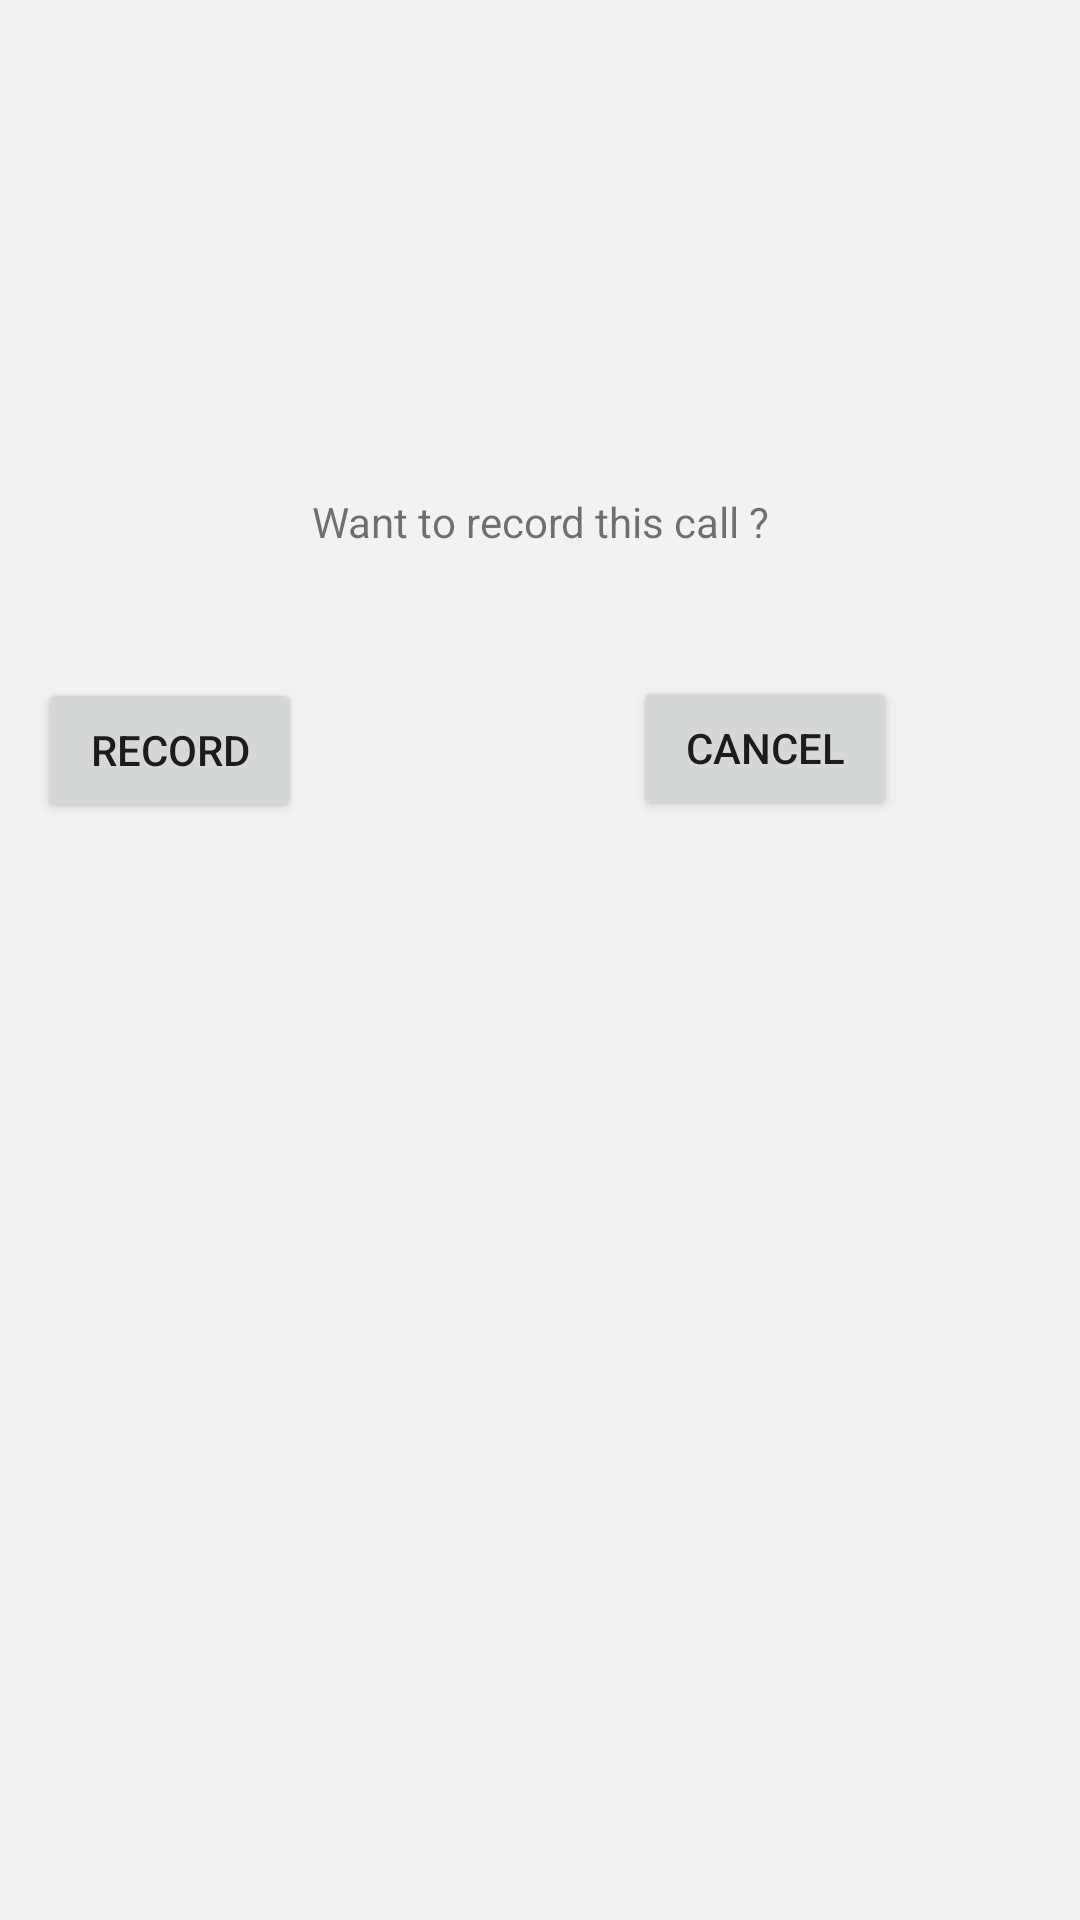

Reconstruct the res/layout file that produces this screen, plus the resources it refers to.
<!-- AndroidManifest.xml: application theme AppTheme -->
<!-- res/layout/popupwindow.xml -->
<?xml version="1.0" encoding="utf-8"?>
<android.support.constraint.ConstraintLayout xmlns:android="http://schemas.android.com/apk/res/android"
    xmlns:app="http://schemas.android.com/apk/res-auto"
    xmlns:tools="http://schemas.android.com/tools"
    android:layout_width="match_parent"
    android:layout_height="match_parent"
    android:background="#08000000"
    tools:context=".Pop_window">

    <TextView
        android:id="@+id/textView"
        android:layout_width="223dp"
        android:layout_height="39dp"
        android:layout_marginStart="8dp"
        android:layout_marginTop="8dp"
        android:layout_marginEnd="8dp"
        android:layout_marginBottom="8dp"
        android:gravity="center"
        android:text="Want to record this call ?"
        app:layout_constraintBottom_toBottomOf="@+id/tableRow"
        app:layout_constraintEnd_toEndOf="parent"
        app:layout_constraintStart_toStartOf="parent"
        app:layout_constraintTop_toTopOf="@+id/tableRow" />

    <Button
        android:id="@+id/button"
        android:layout_width="wrap_content"
        android:layout_height="wrap_content"
        android:text="Record"
        app:layout_constraintBottom_toBottomOf="@+id/tableRow3"
        app:layout_constraintEnd_toEndOf="@+id/tableRow3"
        app:layout_constraintStart_toStartOf="@+id/tableRow3"
        app:layout_constraintTop_toTopOf="@+id/tableRow3"
        android:onClick="record_call"/>

    <Button
        android:id="@+id/button2"
        android:layout_width="wrap_content"
        android:layout_height="wrap_content"
        android:text="Cancel"
        app:layout_constraintBottom_toBottomOf="@+id/tableRow2"
        app:layout_constraintEnd_toEndOf="@+id/tableRow2"
        app:layout_constraintStart_toStartOf="@+id/tableRow2"
        app:layout_constraintTop_toTopOf="@+id/tableRow2"
        android:onClick="cancel_recording"/>

    <TableRow
        android:id="@+id/tableRow"
        android:layout_width="417dp"
        android:layout_height="79dp"
        android:layout_marginTop="8dp"
        android:layout_marginBottom="8dp"
        app:layout_constraintBottom_toBottomOf="parent"
        app:layout_constraintStart_toStartOf="parent"
        app:layout_constraintTop_toTopOf="parent"
        app:layout_constraintVertical_bias="0.232" />

    <TableRow
        android:id="@+id/tableRow2"
        android:layout_width="194dp"
        android:layout_height="56dp"
        android:layout_marginStart="8dp"
        android:layout_marginTop="8dp"
        android:layout_marginEnd="8dp"
        app:layout_constraintEnd_toEndOf="parent"
        app:layout_constraintHorizontal_bias="1.0"
        app:layout_constraintStart_toStartOf="parent"
        app:layout_constraintTop_toBottomOf="@+id/tableRow" />

    <TableRow
        android:id="@+id/tableRow3"
        android:layout_width="187dp"
        android:layout_height="57dp"
        android:layout_marginTop="8dp"
        android:layout_marginEnd="8dp"
        android:layout_marginBottom="8dp"
        app:layout_constraintBottom_toBottomOf="parent"
        app:layout_constraintEnd_toStartOf="@+id/tableRow2"
        app:layout_constraintHorizontal_bias="1.0"
        app:layout_constraintStart_toStartOf="parent"
        app:layout_constraintTop_toBottomOf="@+id/tableRow"
        app:layout_constraintVertical_bias="0.0" />
</android.support.constraint.ConstraintLayout>
<!-- resources referenced by this layout -->
<resources>
  <style name="AppTheme" parent="Theme.AppCompat.Light.DarkActionBar">
          
          <item name="colorPrimary">@color/colorPrimary</item>
          <item name="colorPrimaryDark">@color/colorPrimaryDark</item>
          <item name="colorAccent">@color/colorAccent</item>
      </style>
  <!-- not gathered from this repository: default colours our renderer supplied (Android Studio template values) -->
  <color name="colorPrimary">#FF6200EE</color>
  <color name="colorPrimaryDark">#FF3700B3</color>
  <color name="colorAccent">#FF03DAC5</color>
</resources>
